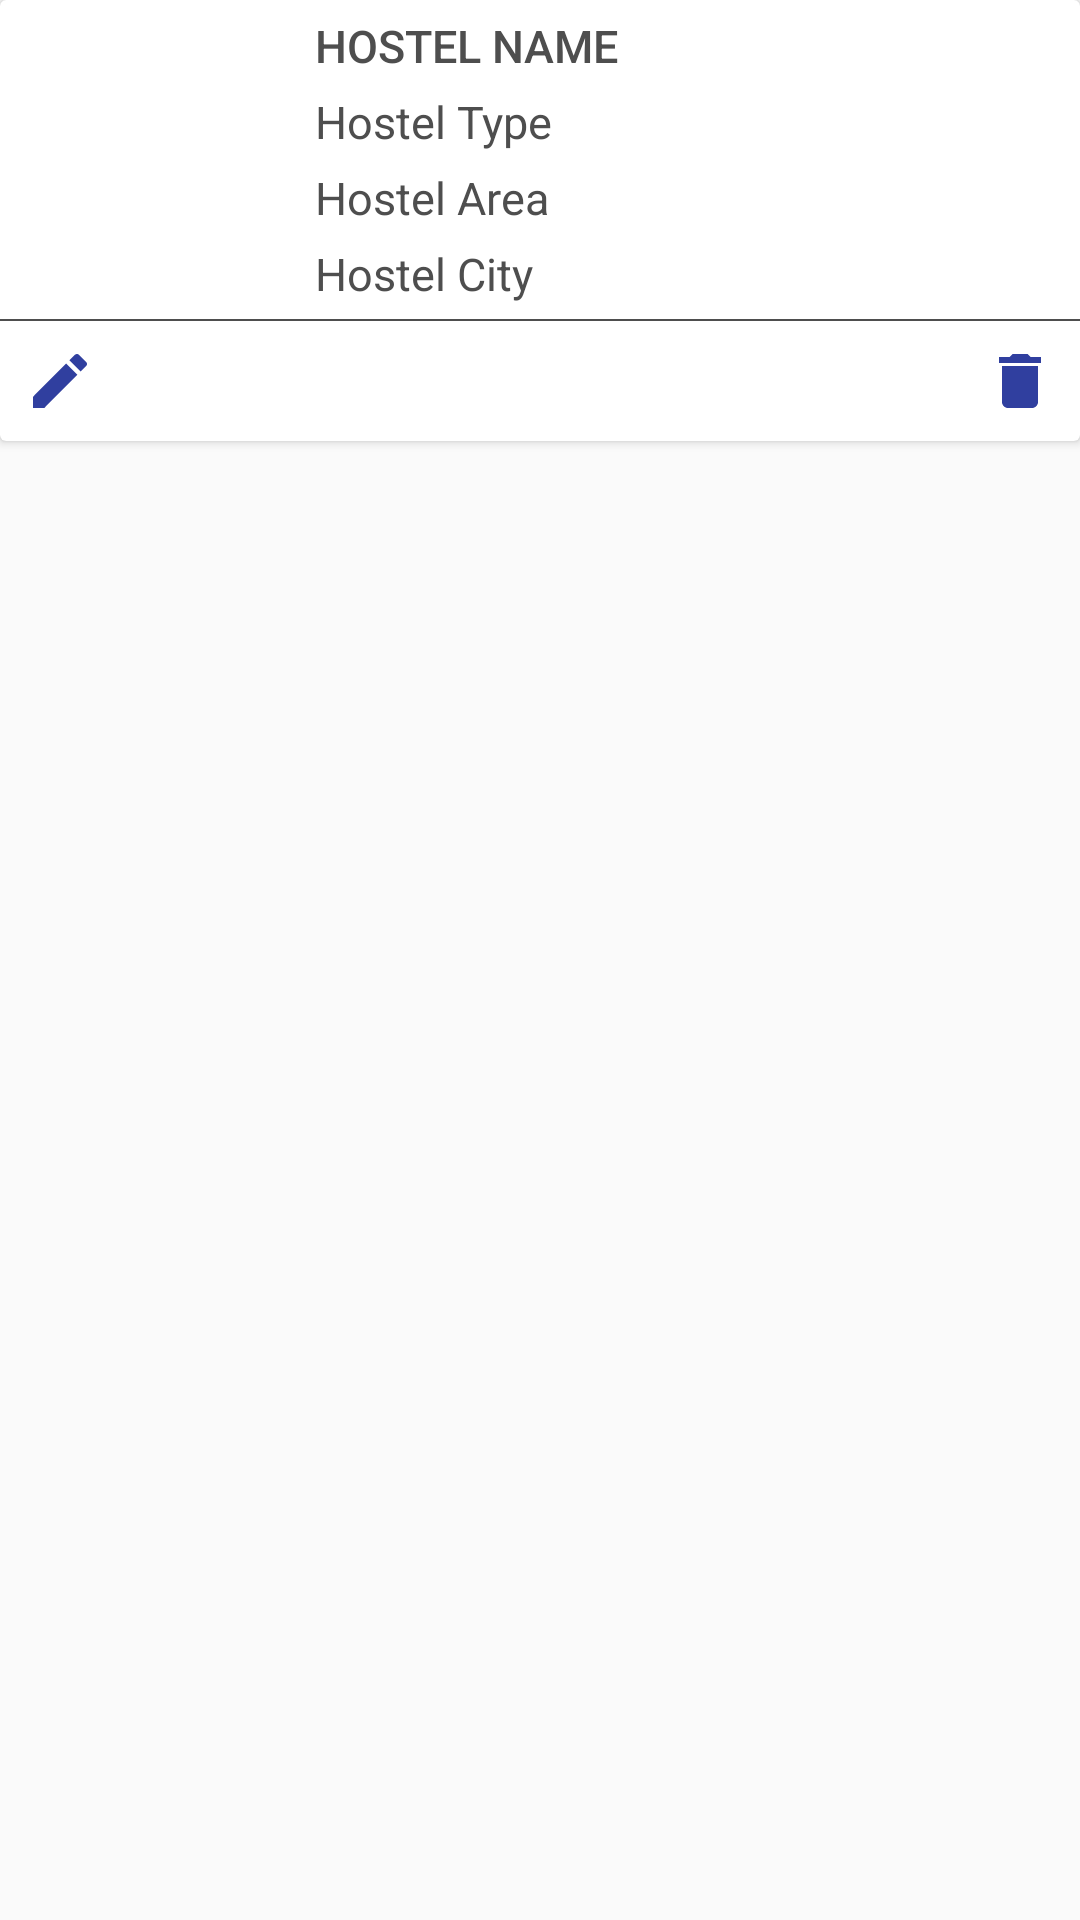

Layout XML and referenced resources for this Android screen:
<!-- AndroidManifest.xml: application theme AppTheme -->
<!-- res/layout/hostel_name_item.xml -->
<?xml version="1.0" encoding="utf-8"?>
<LinearLayout xmlns:android="http://schemas.android.com/apk/res/android"
              xmlns:tools="http://schemas.android.com/tools"
              android:layout_width="match_parent"
              android:layout_height="match_parent"
              android:orientation="vertical"
              >

    <android.support.v7.widget.CardView
        android:layout_width="match_parent"
        android:layout_height="wrap_content"
        android:elevation="@dimen/five"
        android:orientation="vertical"
        >

        <RelativeLayout
            android:layout_width="match_parent"
            android:layout_height="wrap_content">

            <RelativeLayout
                android:id="@+id/details"
                android:layout_width="match_parent"
                android:layout_height="wrap_content">

                <ImageView
                    android:id="@+id/hostelIcon"
                    android:layout_width="100dp"
                    android:layout_height="100dp"
                    android:layout_alignParentLeft="true"
                    android:layout_centerVertical="true"
                    android:background="@drawable/house"/>

                <LinearLayout
                    android:layout_width="match_parent"
                    android:layout_height="wrap_content"
                    android:layout_alignParentRight="true"
                    android:layout_toRightOf="@+id/hostelIcon"
                    android:orientation="vertical"
                    android:padding="5dp">

                    <TextView
                        android:id="@+id/hostel_name"
                        android:layout_width="match_parent"
                        android:layout_height="wrap_content"
                        android:gravity="left"
                        android:text="Hostel Name"
                        android:textAppearance="@style/TextAppearance.AppCompat.Button"
                        android:textColor="@color/HeaderColor"
                        android:textSize="@dimen/fiften"/>

                    <TextView
                        android:id="@+id/hostelType"
                        android:layout_width="match_parent"
                        android:layout_height="wrap_content"
                        android:layout_below="@+id/hostel_name"
                        android:layout_marginTop="@dimen/five"
                        android:gravity="left"
                        android:text="Hostel Type"
                        android:textColor="@color/HeaderColor"
                        android:textSize="@dimen/fiften"/>

                    <TextView
                        android:id="@+id/hostelArea"
                        android:layout_width="match_parent"
                        android:layout_height="wrap_content"
                        android:layout_marginTop="@dimen/five"
                        android:gravity="left"
                        android:text="Hostel Area"
                        android:textColor="@color/HeaderColor"
                        android:textSize="@dimen/fiften"/>


                    <TextView
                        android:id="@+id/hostelCity"
                        android:layout_width="match_parent"
                        android:layout_height="wrap_content"
                        android:layout_below="@+id/hostel_name"
                        android:layout_marginTop="@dimen/five"
                        android:gravity="left"
                        android:text="Hostel City"
                        android:textColor="@color/HeaderColor"
                        android:textSize="@dimen/fiften"/>


                </LinearLayout>
            </RelativeLayout>

            <View
                android:id="@+id/divider"
                android:layout_width="match_parent"
                android:layout_height="0.5dp"
                android:layout_below="@+id/details"
                android:background="@color/HeaderColor"/>

            <RelativeLayout
                android:layout_width="match_parent"
                android:layout_height="wrap_content"
                android:layout_below="@+id/divider">

                <ImageView
                    android:id="@+id/edit"
                    android:layout_width="wrap_content"
                    android:layout_height="wrap_content"
                    android:layout_alignParentTop="true"
                    android:padding="@dimen/eigth"
                    android:src="@drawable/ic_edit"
                    tools:ignore="NotSibling"/>

                <ImageView
                    android:id="@+id/delete"
                    android:layout_width="wrap_content"
                    android:layout_height="wrap_content"
                    android:layout_alignParentRight="true"
                    android:layout_alignParentTop="true"
                    android:padding="@dimen/eigth"
                    android:src="@drawable/ic_delete"
                    android:textColor="@color/white"/>
            </RelativeLayout>
        </RelativeLayout>

    </android.support.v7.widget.CardView>


</LinearLayout>
<!-- resources referenced by this layout -->
<resources>
  <color name="HeaderColor">#4e4e4e</color>
  <color name="white">#FFFFFF</color>
  <dimen name="eigth">8dp</dimen>
  <dimen name="fiften">15dp</dimen>
  <dimen name="five">5dp</dimen>
  <!-- drawable ic_delete (drawable) -->
  <vector xmlns:android="http://schemas.android.com/apk/res/android"
          android:width="24dp"
          android:height="24dp"
          android:viewportWidth="24.0"
          android:viewportHeight="24.0">
      <path
          android:fillColor="#303F9F"
          android:pathData="M6,19c0,1.1 0.9,2 2,2h8c1.1,0 2,-0.9 2,-2V7H6v12zM19,4h-3.5l-1,-1h-5l-1,1H5v2h14V4z"/>
  </vector>
  <!-- drawable ic_edit (drawable) -->
  <vector xmlns:android="http://schemas.android.com/apk/res/android"
          android:width="24dp"
          android:height="24dp"
          android:viewportWidth="24.0"
          android:viewportHeight="24.0">
      <path
          android:fillColor="#303F9F"
          android:pathData="M3,17.25V21h3.75L17.81,9.94l-3.75,-3.75L3,17.25zM20.71,7.04c0.39,-0.39 0.39,-1.02 0,-1.41l-2.34,-2.34c-0.39,-0.39 -1.02,-0.39 -1.41,0l-1.83,1.83 3.75,3.75 1.83,-1.83z"/>
  </vector>
  <style name="AppTheme" parent="Theme.AppCompat.Light.DarkActionBar">
          
          <item name="colorPrimary">@color/colorPrimary</item>
          <item name="colorPrimaryDark">@color/colorPrimaryDark</item>
          <item name="colorAccent">@color/colorAccent</item>
      </style>
  <color name="colorPrimary">#0076bc</color>
  <color name="colorPrimaryDark">#0076bc</color>
  <color name="colorAccent">#FFFFFF</color>
</resources>
